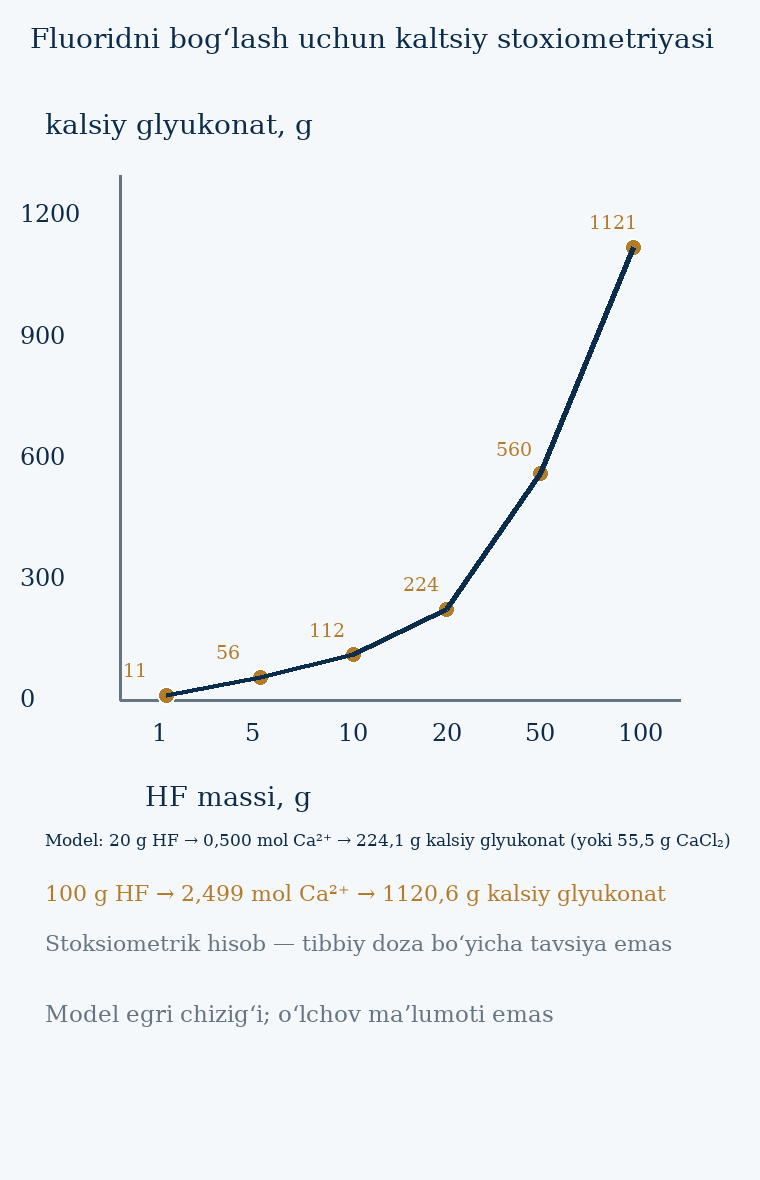

Data behind this chart, as committed beside it:
m_HF_g, n_HF, n_Ca, m_Ca_g, m_Ca_glyukonat_g, m_CaCl2_g, m_CaF2_g
1.0, 0.04999, 0.02499, 1.002, 11.21, 2.774, 1.951
5.0, 0.2499, 0.125, 5.008, 56.03, 13.87, 9.756
10.0, 0.4999, 0.2499, 10.02, 112.1, 27.74, 19.51
20.0, 0.9997, 0.4999, 20.03, 224.1, 55.47, 39.03
50.0, 2.499, 1.25, 50.08, 560.3, 138.7, 97.56
100.0, 4.999, 2.499, 100.2, 1121, 277.4, 195.1
